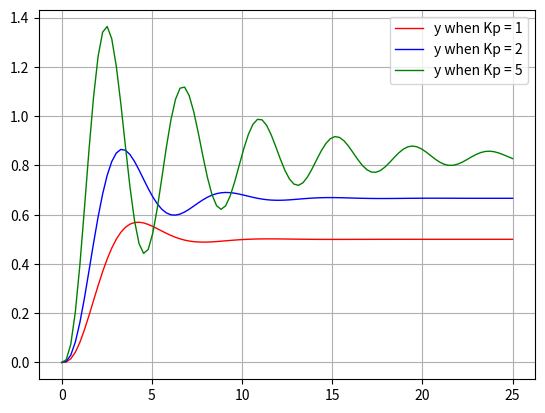
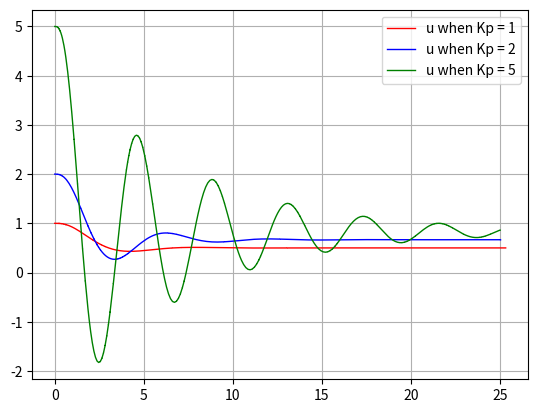
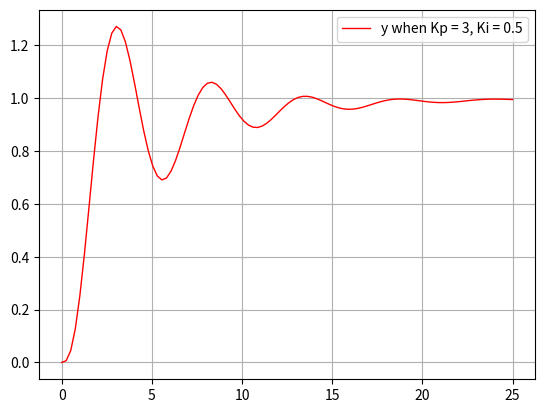

Generate these figures, in order, with matplotlib:
import numpy as np
from scipy import signal
import matplotlib.pyplot as plt
from scipy.integrate import odeint
	
t_out = []
u_out = []
def P_Control_model(x,t,ref,Kp):
    global u_out, t_out
    y = x[0]
    dydt = x[1]
    dy2dt2 = x[2]
    t_out.append(t)
    u = Kp*(ref-y)
    u_out.append(u)
    dy3dt3 = u-3*dy2dt2-3*dydt-y
    return [dydt,dy2dt2,dy3dt3]
	
t_out = []
u_out = []
def PI_Control_model(x,t,ref,Kp,Ki):
    global u_out, t_out
    y = x[0]
    dydt = x[1]
    dy2dt2 = x[2]
    errorIntegral = x[3]
    t_out.append(t)
    error = (ref - y)
    u = Kp*(ref-y)+Ki*errorIntegral
    u_out.append(u)
    dy3dt3 = u-3*dy2dt2-3*dydt-y
    return [dydt,dy2dt2,dy3dt3,error]
	
print('Starting...')
ref = 1
t1 = np.linspace(0,25,100)

Kp = 1
x_1 = odeint(P_Control_model,[0,0,0],t1,args=(ref,Kp))
y_1 = x_1[:,0]
t1_out = t_out
u_1 = u_out

t_out = []
u_out = []
Kp = 2
x_2 = odeint(P_Control_model,[0,0,0],t1,args=(ref,Kp))
y_2 = x_2[:,0]
t2_out = t_out
u_2 = u_out

t_out = []
u_out = []
Kp = 5
x_5 = odeint(P_Control_model,[0,0,0],t1,args=(ref,Kp))
y_5 = x_5[:,0]
t5_out = t_out
u_5 = u_out

t_out = []
u_out = []
Kp = 3
Ki = 0.5
x_3_05 = odeint(PI_Control_model,[0,0,0,0],t1,args=(ref,Kp,Ki))
y_3_05 = x_3_05[:,0]
t3_05_out = t_out
u_3_05 = u_out

plt.figure(1)
plt.plot(t1,y_1,'r-',linewidth=1,label='y when Kp = 1')
plt.plot(t1,y_2,'b-',linewidth=1,label='y when Kp = 2')
plt.plot(t1,y_5,'g-',linewidth=1,label='y when Kp = 5')
plt.legend()
plt.grid()
# plt.show()

plt.figure(2)
plt.plot(t1_out,u_1,'r-',linewidth=1,label='u when Kp = 1')
plt.plot(t2_out,u_2,'b-',linewidth=1,label='u when Kp = 2')
plt.plot(t5_out,u_5,'g-',linewidth=1,label='u when Kp = 5')
plt.legend()
plt.grid()

plt.figure(3)
plt.plot(t1,y_3_05,'r-',linewidth=1,label='y when Kp = 3, Ki = 0.5')
plt.legend()
plt.grid()

plt.show()